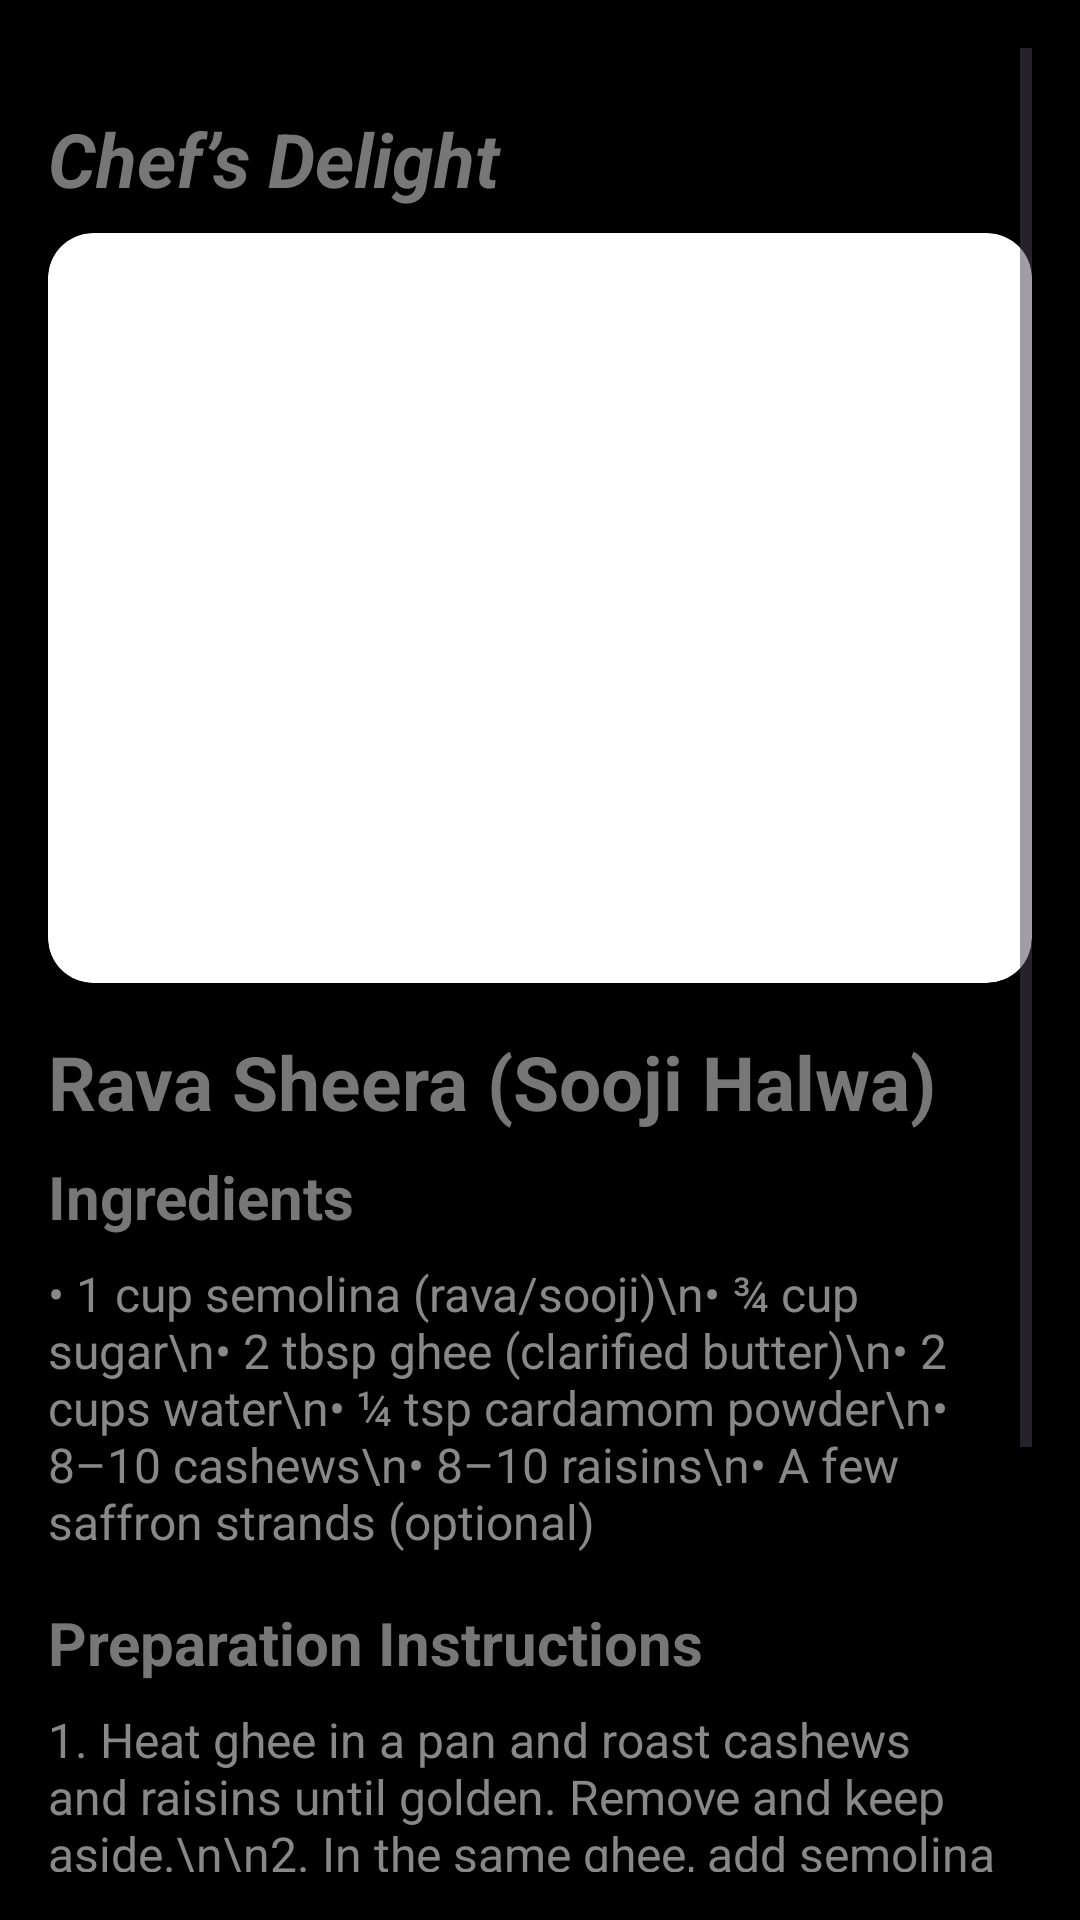

This screen was rendered from an Android layout file. Write that file and the resources it references.
<!-- AndroidManifest.xml: application theme Theme.Chefs -->
<!-- res/layout/activity_sheera.xml -->
<?xml version="1.0" encoding="utf-8"?>
<ScrollView xmlns:android="http://schemas.android.com/apk/res/android"
    android:layout_width="match_parent"
    android:layout_height="match_parent"
    android:background="#000000"
    android:padding="16dp">

    <LinearLayout
        android:layout_width="match_parent"
        android:layout_height="wrap_content"
        android:orientation="vertical"
        android:layout_marginTop="20dp">

        
        <TextView
            android:id="@+id/tvAuthor"
            android:layout_width="match_parent"
            android:layout_height="wrap_content"
            android:text="Chef’s Delight"
            android:textColor="#777777"
            android:textSize="25sp"
            android:textStyle="bold|italic"
            android:layout_marginBottom="8dp"/>

        
        <ImageView
            android:id="@+id/imgRecipeDetail"
            android:layout_width="match_parent"
            android:layout_height="250dp"
            android:layout_marginBottom="16dp"
            android:background="@drawable/rounded_image"
            android:scaleType="centerCrop"
            android:src="@drawable/sheera"
            android:clipToOutline="true" />

        
        <TextView
            android:id="@+id/tvRecipeTitle"
            android:layout_width="match_parent"
            android:layout_height="wrap_content"
            android:text="Rava Sheera (Sooji Halwa)"
            android:textColor="#777777"
            android:textSize="25sp"
            android:textStyle="bold"
            android:layout_marginBottom="8dp"/>

        
        <TextView
            android:id="@+id/tvIngredientsHeader"
            android:layout_width="match_parent"
            android:layout_height="wrap_content"
            android:text="Ingredients"
            android:textColor="#777777"
            android:textSize="20sp"
            android:textStyle="bold"
            android:layout_marginBottom="8dp"/>

        
        <TextView
            android:id="@+id/tvIngredients"
            android:layout_width="match_parent"
            android:layout_height="wrap_content"
            android:text="• 1 cup semolina (rava/sooji)\n• ¾ cup sugar\n• 2 tbsp ghee (clarified butter)\n• 2 cups water\n• ¼ tsp cardamom powder\n• 8–10 cashews\n• 8–10 raisins\n• A few saffron strands (optional)"
            android:textColor="#888888"
            android:textSize="16sp"
            android:layout_marginBottom="16dp"/>

        
        <TextView
            android:id="@+id/tvCookingHeader"
            android:layout_width="match_parent"
            android:layout_height="wrap_content"
            android:text="Preparation Instructions"
            android:textColor="#777777"
            android:textSize="20sp"
            android:textStyle="bold"
            android:layout_marginBottom="8dp"/>

        
        <TextView
            android:id="@+id/tvCookingInstructions"
            android:layout_width="match_parent"
            android:layout_height="wrap_content"
            android:text="1. Heat ghee in a pan and roast cashews and raisins until golden. Remove and keep aside.\n\n2. In the same ghee, add semolina and roast on low flame until aromatic and light golden.\n\n3. In a separate pot, boil water and sugar together. Add cardamom powder and saffron.\n\n4. Slowly pour the hot sugar-water mixture into the roasted rava while stirring continuously to avoid lumps.\n\n5. Cook until the mixture thickens and ghee starts to separate.\n\n6. Add roasted nuts and mix well.\n\n7. Serve warm, garnished with a few extra nuts on top."
            android:textColor="#888888"
            android:textSize="16sp"
            android:layout_marginBottom="16dp"/>
    </LinearLayout>
</ScrollView>
<!-- resources referenced by this layout -->
<resources>
  <!-- drawable rounded_image (drawable) -->
  <?xml version="1.0" encoding="utf-8"?>
  <shape xmlns:android="http://schemas.android.com/apk/res/android"
      android:shape="rectangle">
      <corners android:radius="15dp" />
      <solid android:color="@android:color/white"/>
  </shape>
  <style name="Theme.Chefs" parent="Theme.Material3.Light.NoActionBar">
          <item name="colorPrimary">#734C3F</item>
          <item name="colorOnPrimary">@color/white</item>
          <item name="android:statusBarColor">#000000</item>
      </style>
  <!-- not gathered from this repository: default colours our renderer supplied (Android Studio template values) -->
  <color name="white">#FFFFFFFF</color>
</resources>
